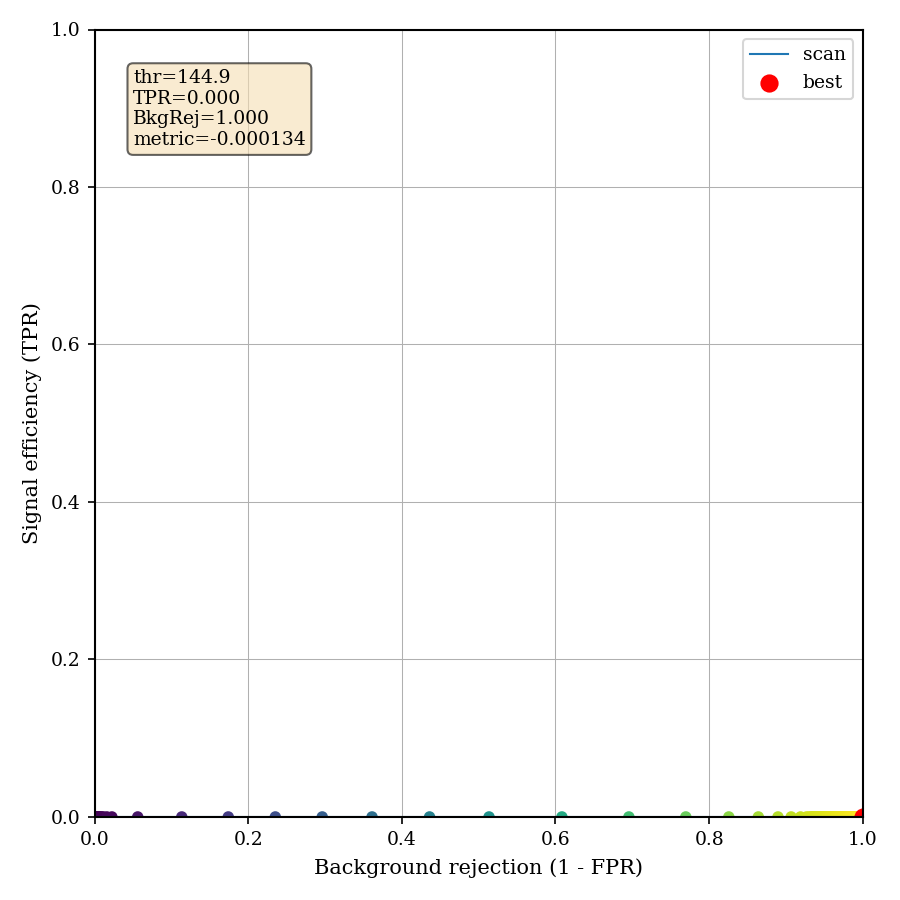

Source data for this figure (header and first rows):
threshold, tpr, bkg_rej, metric, nsig_pass, nbkg_pass
70.78, 0.0, 0.0, -1.0, 0, 7463
71.2, 0.0, 0.000134, -0.9999, 0, 7462
71.62, 0.0, 0.000134, -0.9999, 0, 7462
72.03, 0.0, 0.000268, -0.9997, 0, 7461
72.45, 0.0, 0.000536, -0.9995, 0, 7459
72.87, 0.0, 0.000804, -0.9992, 0, 7457
73.28, 0.0, 0.000938, -0.9991, 0, 7456
73.7, 0.0, 0.000938, -0.9991, 0, 7456
74.12, 0.0, 0.001206, -0.9988, 0, 7454
74.53, 0.0, 0.00134, -0.9987, 0, 7453
74.95, 0.0, 0.001876, -0.9981, 0, 7449
75.36, 0.0, 0.00201, -0.998, 0, 7448
75.78, 0.0, 0.00201, -0.998, 0, 7448
76.2, 0.0, 0.002412, -0.9976, 0, 7445
76.61, 0.0, 0.003082, -0.9969, 0, 7440
77.03, 0.0, 0.003618, -0.9964, 0, 7436
77.45, 0.0, 0.004556, -0.9954, 0, 7429
77.86, 0.0, 0.005494, -0.9945, 0, 7422
78.28, 0.0, 0.007236, -0.9928, 0, 7409
78.7, 0.0, 0.008844, -0.9912, 0, 7397
79.11, 0.0, 0.01126, -0.9887, 0, 7379
79.53, 0.0, 0.01581, -0.9842, 0, 7345
79.95, 0.0, 0.02238, -0.9776, 0, 7296
80.36, 0.0, 0.05601, -0.944, 0, 7045
80.78, 0.0, 0.1134, -0.8866, 0, 6617
81.2, 0.0, 0.1739, -0.8261, 0, 6165
81.61, 0.0, 0.2352, -0.7648, 0, 5708
82.03, 0.0, 0.2963, -0.7037, 0, 5252
82.45, 0.0, 0.3611, -0.6389, 0, 4768
82.86, 0.0, 0.436, -0.564, 0, 4209
83.28, 0.0, 0.5135, -0.4865, 0, 3631
83.7, 0.0, 0.6083, -0.3917, 0, 2923
84.11, 0.0, 0.6956, -0.3044, 0, 2272
84.53, 0.0, 0.7697, -0.2303, 0, 1719
84.95, 0.0, 0.8257, -0.1743, 0, 1301
85.36, 0.0, 0.8641, -0.1359, 0, 1014
85.78, 0.0, 0.8897, -0.1103, 0, 823
86.2, 0.0, 0.9069, -0.09313, 0, 695
86.61, 0.0, 0.9191, -0.08093, 0, 604
87.03, 0.0, 0.9268, -0.07316, 0, 546
87.45, 0.0, 0.9301, -0.06995, 0, 522
87.86, 0.0, 0.9327, -0.06727, 0, 502
88.28, 0.0, 0.9341, -0.06593, 0, 492
88.7, 0.0, 0.9351, -0.06485, 0, 484
89.11, 0.0, 0.9362, -0.06378, 0, 476
89.53, 0.0, 0.9366, -0.06338, 0, 473
89.94, 0.0, 0.9372, -0.06284, 0, 469
90.36, 0.0, 0.9376, -0.06244, 0, 466
90.78, 0.0, 0.9381, -0.06191, 0, 462
91.19, 0.0, 0.9384, -0.06164, 0, 460
91.61, 0.0, 0.9388, -0.06124, 0, 457
92.03, 0.0, 0.9397, -0.0603, 0, 450
92.44, 0.0, 0.9404, -0.05963, 0, 445
92.86, 0.0, 0.9412, -0.05882, 0, 439
93.28, 0.0, 0.9417, -0.05829, 0, 435
93.69, 0.0, 0.9429, -0.05708, 0, 426
94.11, 0.0, 0.9437, -0.05628, 0, 420
94.53, 0.0, 0.9443, -0.05574, 0, 416
94.94, 0.0, 0.9455, -0.05454, 0, 407
95.36, 0.0, 0.9463, -0.05373, 0, 401
... 140 more rows
